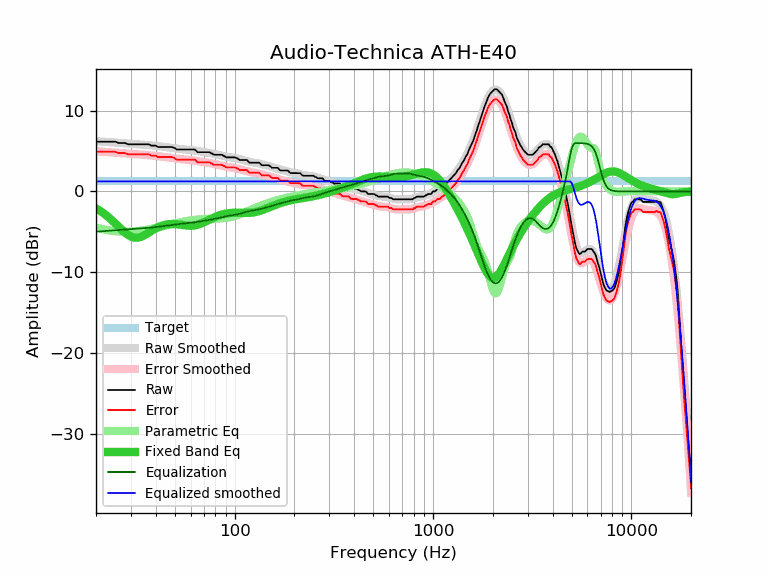

Values plotted in this chart, from the file beside it:
frequency, raw, error, smoothed, error_smoothed, equalization, parametric_eq, equalized_raw, equalized_smoothed, target
20, 6.17, 4.92, 6.23, 4.98, -4.98, -2.10, 1.18, 1.25, 1.25
21, 6.17, 4.92, 6.19, 4.95, -4.95, -2.41, 1.22, 1.25, 1.25
22, 6.17, 4.92, 6.16, 4.91, -4.91, -2.76, 1.26, 1.25, 1.25
23, 6.17, 4.92, 6.12, 4.87, -4.87, -3.14, 1.29, 1.25, 1.25
24, 6.17, 4.92, 6.09, 4.84, -4.84, -3.53, 1.33, 1.25, 1.25
25, 6.17, 4.92, 6.06, 4.81, -4.81, -3.95, 1.36, 1.25, 1.25
26, 6.01, 4.76, 6.03, 4.78, -4.78, -4.35, 1.23, 1.25, 1.25
27, 6.01, 4.76, 6.00, 4.75, -4.75, -4.74, 1.26, 1.25, 1.25
28, 6.01, 4.76, 5.97, 4.72, -4.72, -5.09, 1.29, 1.25, 1.25
29, 5.85, 4.60, 5.94, 4.70, -4.70, -5.38, 1.15, 1.25, 1.25
30, 5.85, 4.60, 5.92, 4.67, -4.67, -5.59, 1.18, 1.25, 1.25
31, 5.85, 4.60, 5.89, 4.65, -4.65, -5.71, 1.20, 1.25, 1.25
32, 5.85, 4.60, 5.87, 4.62, -4.62, -5.74, 1.23, 1.25, 1.25
33, 5.85, 4.60, 5.85, 4.60, -4.60, -5.69, 1.25, 1.25, 1.25
34, 5.85, 4.60, 5.82, 4.57, -4.57, -5.58, 1.27, 1.25, 1.25
35, 5.85, 4.60, 5.80, 4.55, -4.55, -5.43, 1.30, 1.25, 1.25
36, 5.85, 4.60, 5.77, 4.52, -4.52, -5.26, 1.33, 1.25, 1.25
37, 5.85, 4.60, 5.74, 4.50, -4.50, -5.08, 1.35, 1.25, 1.25
38, 5.68, 4.43, 5.71, 4.47, -4.47, -4.90, 1.21, 1.25, 1.25
39, 5.68, 4.43, 5.69, 4.44, -4.44, -4.73, 1.24, 1.25, 1.25
40, 5.68, 4.43, 5.66, 4.41, -4.41, -4.58, 1.27, 1.25, 1.25
41, 5.52, 4.27, 5.63, 4.38, -4.38, -4.44, 1.14, 1.25, 1.25
42, 5.52, 4.27, 5.60, 4.35, -4.35, -4.33, 1.17, 1.25, 1.25
43, 5.52, 4.27, 5.57, 4.32, -4.32, -4.23, 1.20, 1.25, 1.25
44, 5.52, 4.27, 5.53, 4.29, -4.29, -4.16, 1.23, 1.25, 1.25
45, 5.52, 4.27, 5.50, 4.25, -4.25, -4.10, 1.26, 1.25, 1.25
46, 5.52, 4.27, 5.47, 4.22, -4.22, -4.06, 1.30, 1.25, 1.25
47, 5.52, 4.27, 5.44, 4.19, -4.19, -4.03, 1.33, 1.25, 1.25
48, 5.52, 4.27, 5.41, 4.16, -4.16, -4.02, 1.36, 1.25, 1.25
49, 5.46, 4.21, 5.37, 4.13, -4.13, -4.02, 1.33, 1.25, 1.25
50, 5.36, 4.11, 5.34, 4.10, -4.10, -4.04, 1.26, 1.25, 1.25
51, 5.20, 3.95, 5.32, 4.07, -4.07, -4.05, 1.13, 1.25, 1.25
52, 5.20, 3.95, 5.29, 4.04, -4.04, -4.08, 1.16, 1.25, 1.25
53, 5.20, 3.95, 5.27, 4.02, -4.02, -4.11, 1.18, 1.25, 1.25
54, 5.20, 3.95, 5.25, 4.00, -4.00, -4.14, 1.20, 1.25, 1.25
55, 5.20, 3.95, 5.23, 3.98, -3.98, -4.17, 1.22, 1.25, 1.25
56, 5.20, 3.95, 5.21, 3.96, -3.96, -4.20, 1.23, 1.25, 1.25
57, 5.20, 3.95, 5.20, 3.95, -3.95, -4.22, 1.25, 1.25, 1.25
58, 5.20, 3.95, 5.18, 3.93, -3.93, -4.24, 1.26, 1.25, 1.25
59, 5.20, 3.95, 5.16, 3.92, -3.92, -4.25, 1.28, 1.25, 1.25
60, 5.20, 3.95, 5.14, 3.90, -3.90, -4.25, 1.30, 1.25, 1.25
61, 5.20, 3.95, 5.12, 3.87, -3.87, -4.24, 1.32, 1.25, 1.25
62, 5.20, 3.95, 5.10, 3.85, -3.85, -4.22, 1.35, 1.25, 1.25
63, 5.20, 3.95, 5.07, 3.82, -3.82, -4.20, 1.38, 1.25, 1.25
64, 5.04, 3.79, 5.04, 3.79, -3.79, -4.16, 1.25, 1.25, 1.25
65, 4.87, 3.62, 5.01, 3.76, -3.76, -4.12, 1.11, 1.25, 1.25
66, 4.87, 3.62, 4.98, 3.73, -3.73, -4.07, 1.14, 1.25, 1.25
67, 4.87, 3.62, 4.95, 3.70, -3.70, -4.02, 1.17, 1.25, 1.25
68, 4.87, 3.62, 4.92, 3.67, -3.67, -3.95, 1.19, 1.25, 1.25
69, 4.87, 3.62, 4.90, 3.65, -3.65, -3.89, 1.22, 1.25, 1.25
70, 4.87, 3.62, 4.87, 3.63, -3.63, -3.82, 1.24, 1.25, 1.25
71, 4.87, 3.62, 4.85, 3.60, -3.60, -3.75, 1.27, 1.25, 1.25
72, 4.87, 3.62, 4.83, 3.58, -3.58, -3.68, 1.29, 1.25, 1.25
73, 4.87, 3.62, 4.80, 3.56, -3.56, -3.60, 1.31, 1.25, 1.25
74, 4.87, 3.62, 4.78, 3.53, -3.53, -3.53, 1.34, 1.25, 1.25
75, 4.87, 3.62, 4.75, 3.51, -3.51, -3.46, 1.36, 1.25, 1.25
76, 4.72, 3.47, 4.73, 3.48, -3.48, -3.39, 1.24, 1.25, 1.25
77, 4.71, 3.46, 4.70, 3.45, -3.45, -3.33, 1.25, 1.25, 1.25
78, 4.59, 3.34, 4.67, 3.43, -3.43, -3.26, 1.16, 1.25, 1.25
79, 4.55, 3.30, 4.64, 3.40, -3.40, -3.20, 1.15, 1.25, 1.25
... 553 more rows
